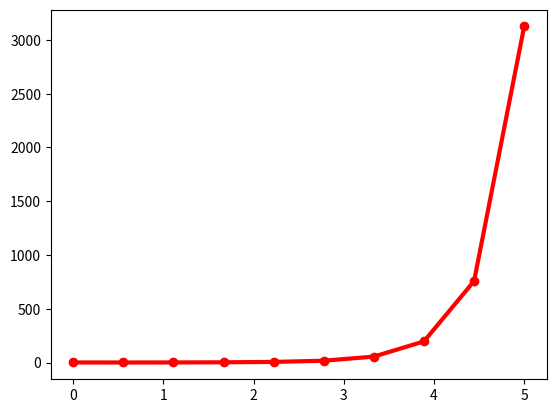

This figure's Python source:
# coding:utf-8
import numpy as np
import matplotlib.pyplot as plt


x = np.linspace(0.001,5,10)
y = x**x
plt.plot(x,y,'ro-', linewidth=3)
plt.show()